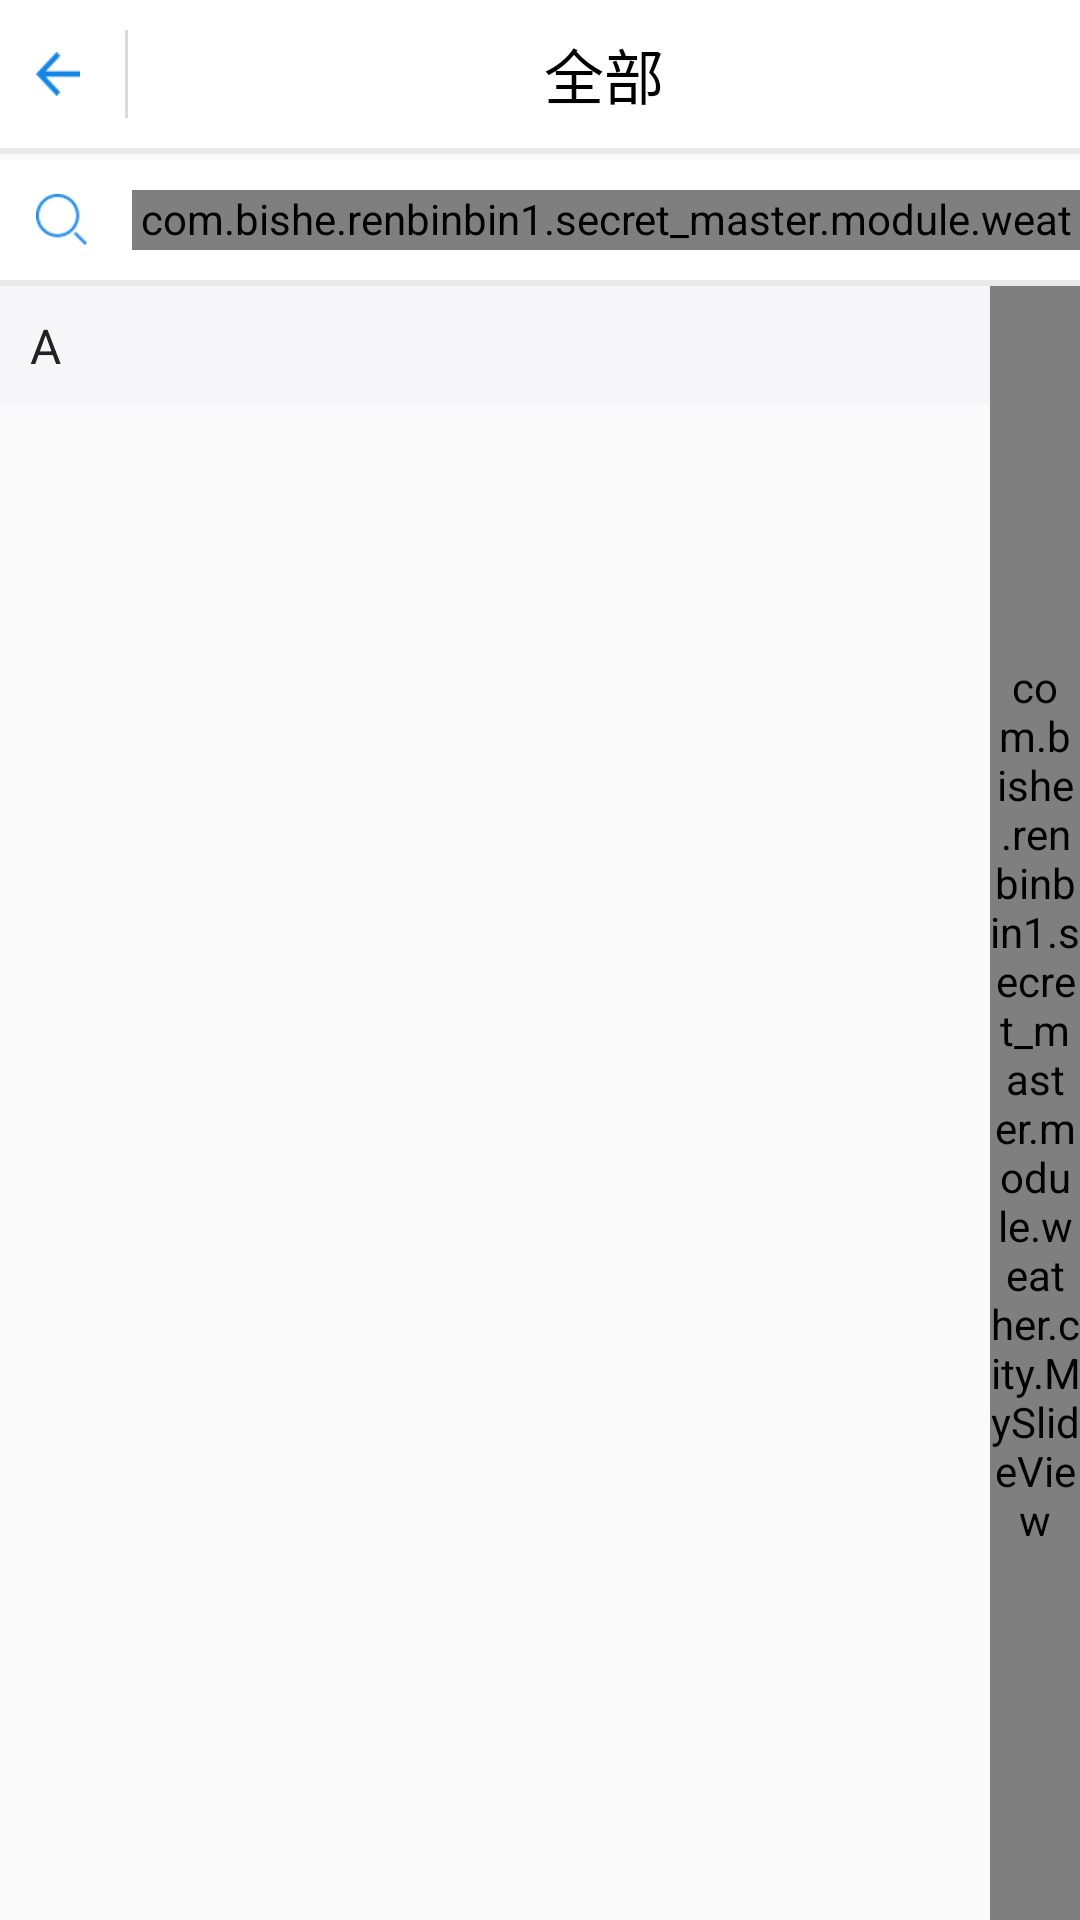

Write the Android layout XML for this screen, with the resource values it uses.
<!-- AndroidManifest.xml: application theme Theme.AppCompat.DayNight.NoActionBar -->
<!-- res/layout/activity_city.xml -->
<?xml version="1.0" encoding="utf-8"?>
<LinearLayout xmlns:android="http://schemas.android.com/apk/res/android"
    xmlns:tools="http://schemas.android.com/tools"
    android:id="@+id/ll"
    android:layout_width="match_parent"
    android:layout_height="match_parent"
    android:orientation="vertical"
    tools:context=".module.weather.city.CityActivity">

    <LinearLayout
        android:layout_width="match_parent"
        android:layout_height="wrap_content"
        android:background="@color/white"
        android:gravity="center"
        android:paddingBottom="10dp"
        android:paddingTop="10dp">

        <ImageView
            android:id="@+id/iv_city_back"
            android:layout_width="wrap_content"
            android:layout_height="wrap_content"
            android:layout_centerVertical="true"
            android:paddingLeft="12dp"
            android:paddingRight="15dp"
            android:src="@mipmap/city_back"/>

        <View
            android:layout_width="1dp"
            android:layout_height="match_parent"
            android:background="@color/list_divider_color"/>

        <TextView
            android:layout_width="0dp"
            android:layout_height="wrap_content"
            android:layout_weight="1"
            android:gravity="center"
            android:text="全部"
            android:textColor="@color/black"
            android:textSize="20sp"/>
    </LinearLayout>
    
    <View
        android:layout_width="match_parent"
        android:layout_height="2dp"
        android:background="@color/line1"
        android:focusable="true"
        android:focusableInTouchMode="true"/>

    
    <LinearLayout
        android:layout_width="match_parent"
        android:layout_height="40dp"
        android:layout_marginTop="2dp"
        android:background="@color/white"
        android:gravity="center"
        android:paddingBottom="10dp"
        android:paddingTop="10dp">

        <ImageView
            android:id="@+id/iv_search"
            android:layout_width="wrap_content"
            android:layout_height="wrap_content"
            android:paddingLeft="12dp"
            android:paddingRight="15dp"
            android:src="@mipmap/city_search"/>

        <com.bishe.renbinbin1.secret_master.module.weather.city.ClearEditText
            android:id="@+id/et_input"
            android:layout_width="match_parent"
            android:layout_height="match_parent"
            android:background="@null"
            android:hint="输入城市名、拼音或字母查询"
            android:textColor="@color/text2"
            android:textColorHint="@color/text2"
            android:textSize="15sp"/>
    </LinearLayout>
    <View
        android:layout_width="match_parent"
        android:layout_height="2dp"
        android:background="@color/line1"
        android:focusable="true"
        android:focusableInTouchMode="true"/>

    <RelativeLayout
        android:id="@+id/rl"
        android:layout_width="match_parent"
        android:layout_height="match_parent">

        <com.bishe.renbinbin1.secret_master.module.weather.city.MySlideView
            android:id="@+id/my_slide_view"
            android:layout_width="30dp"
            android:layout_height="match_parent"
            android:background="@color/transparent"
            android:layout_alignParentRight="true"
            />
        <FrameLayout
            android:id="@+id/fl_fragment"
            android:layout_width="match_parent"
            android:layout_height="match_parent"
            android:layout_toLeftOf="@+id/my_slide_view">

            <android.support.v7.widget.RecyclerView
                android:id="@+id/rv_sticky_example"
                android:layout_width="match_parent"
                android:layout_height="match_parent"
                android:scrollbars="none"/>

            <TextView
                android:id="@+id/tv_sticky_header_view"
                android:layout_width="match_parent"
                android:layout_height="40dp"
                android:background="@color/bg2"
                android:gravity="center_vertical"
                android:text="A"
                android:paddingLeft="10dp"
                android:textColor="#222222"
                android:textSize="16sp" />

        </FrameLayout>

        <com.bishe.renbinbin1.secret_master.module.weather.city.CircleTextView
            android:id="@+id/my_circle_view"
            android:layout_width="50dp"
            android:layout_height="50dp"
            android:layout_centerInParent="true"
            android:gravity="center"
            android:textColor="@color/white"
            android:textSize="25dp"
            android:visibility="gone"/>

    </RelativeLayout>

</LinearLayout>
<!-- resources referenced by this layout -->
<resources>
  <color name="bg2">#F6F6F8</color>
  <color name="black">#000000</color>
  <color name="line1">#E9E9E9</color>
  <color name="list_divider_color">#DADADA</color>
  <color name="text2">#959595</color>
  <color name="transparent">#00000000</color>
  <color name="white">#FFFFFF</color>
  <!-- mipmap city_back: png bitmap (mipmap-xhdpi, 1339 bytes) -->
  <!-- mipmap city_search: png bitmap (mipmap-xhdpi, 1643 bytes) -->
</resources>
